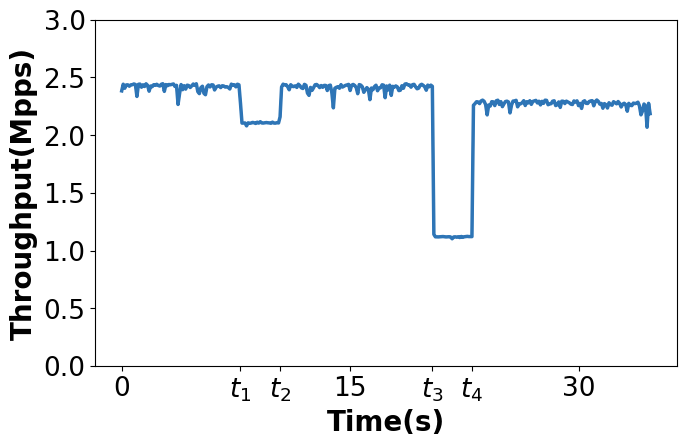

The script that saved this image: (Note: this script raises an exception after producing the figure.)
import numpy as np
import matplotlib.pyplot as plt

plt.rc('font', family='Arial')
# 输入的以空格分隔的字符串
input_string = "2.38397 2.44159 2.4068 2.4353 2.4361 2.42426 2.43613 2.43744 2.44373 2.439 2.33572 2.44097 2.44282 2.4156 2.43647 2.42201 2.44516 2.43158 2.38126 2.42594 2.41996 2.43738 2.43204 2.44103 2.4309 2.42569 2.44112 2.44553 2.3796 2.43857 2.42838 2.43903 2.43689 2.44086 2.44391 2.42206 2.43215 2.26637 2.3604 2.43859 2.39445 2.42857 2.39941 2.43342 2.42998 2.41328 2.42741 2.44331 2.43212 2.44572 2.37743 2.36045 2.4115 2.4242 2.3629 2.35061 2.4205 2.43503 2.41805 2.43656 2.43509 2.39196 2.41682 2.42407 2.42727 2.41256 2.42791 2.42616 2.41696 2.42022 2.41381 2.40036 2.44235 2.43221 2.43675 2.41875 2.44173 2.43608 2.27757 2.10504 2.10532 2.10595 2.08075 2.10721 2.1032 2.10571 2.11105 2.10729 2.10197 2.11283 2.10503 2.11713 2.10602 2.10549 2.10718 2.10967 2.10761 2.10654 2.10377 2.11315 2.1052 2.10481 2.1085 2.10636 2.15869 2.41772 2.44196 2.43536 2.43705 2.41965 2.39374 2.43718 2.42325 2.42097 2.42745 2.41395 2.44177 2.42929 2.41029 2.40464 2.44017 2.43249 2.36458 2.34525 2.41386 2.38847 2.41132 2.43669 2.43929 2.42887 2.41243 2.4301 2.41515 2.43139 2.43084 2.38716 2.42941 2.43366 2.36884 2.2371 2.40707 2.41518 2.42027 2.40675 2.43802 2.4171 2.42457 2.43185 2.43536 2.44007 2.38714 2.43283 2.43963 2.43068 2.41303 2.35951 2.43818 2.43377 2.41954 2.37174 2.39161 2.41214 2.39719 2.30767 2.40842 2.39421 2.42043 2.43296 2.38524 2.40938 2.41117 2.43656 2.43328 2.32485 2.42653 2.39284 2.43348 2.3448 2.42325 2.41598 2.42684 2.41871 2.38637 2.38979 2.42815 2.40678 2.44305 2.44525 2.43512 2.43553 2.41604 2.43771 2.44041 2.41929 2.40213 2.40731 2.43345 2.44074 2.43172 2.41879 2.38978 2.43399 2.41957 2.4336 2.42312 1.14151 1.12042 1.11972 1.11959 1.1205 1.12088 1.12275 1.12106 1.11926 1.11986 1.12108 1.11915 1.10356 1.11893 1.12029 1.11698 1.12095 1.11424 1.12329 1.11612 1.12086 1.12232 1.12421 1.12239 1.12215 1.1222 2.25927 2.27332 2.28958 2.28832 2.27387 2.29672 2.30374 2.29352 2.26491 2.17599 2.26218 2.25233 2.2906 2.28848 2.2567 2.29815 2.30295 2.26668 2.29028 2.2476 2.27127 2.29145 2.29468 2.28749 2.19318 2.26102 2.29562 2.29648 2.30206 2.246 2.2719 2.27237 2.28114 2.29905 2.25737 2.28991 2.27997 2.29871 2.26734 2.29272 2.2974 2.30168 2.27939 2.29411 2.26254 2.29348 2.27604 2.30322 2.30183 2.26427 2.27023 2.27336 2.29454 2.29788 2.25673 2.26355 2.28815 2.24087 2.29514 2.29365 2.27417 2.29496 2.28814 2.28043 2.26919 2.26575 2.29692 2.28642 2.29761 2.25644 2.27548 2.2321 2.29083 2.29813 2.27631 2.27502 2.29191 2.29669 2.29913 2.25489 2.29111 2.3047 2.29278 2.26918 2.27496 2.23384 2.27371 2.26353 2.23568 2.28107 2.26475 2.26002 2.29015 2.28138 2.27217 2.29162 2.27549 2.24473 2.26907 2.27672 2.26446 2.20789 2.27573 2.25919 2.25631 2.2785 2.27374 2.27706 2.2857 2.25425 2.17657 2.2093 2.27004 2.25317 2.06915 2.27619 2.18709"
# 将输入字符串解析成浮点数数组
speeds = [float(speed) for speed in input_string.split()]

# 创建时间数组，间隔为0.1s
time = [i * 0.1 for i in range(len(speeds))]

custom_xticks1 = [15 * i for i in range(len(speeds)//100)]  # 刻度位置
custom_xtick_labels1 = [15*i for i in range(len(speeds)//100)]  # 刻度标签

custom_xticks2 = []
custom_xtick_labels2 = []
for i in range(1, len(speeds)-100):
    if abs(speeds[i]-speeds[i-1]) >= 0.17 :
        custom_xticks2.append(time[i-1])
        custom_xtick_labels2.append("$t_{}$".format(len(custom_xticks2)))

plt.figure(figsize=(7.5,4.5))
plt.yscale('linear')
plt.ylim(0, 3.0)
# plt.xticks(np.arange(0.9, 1.21, 0.05))

plt.tick_params(labelsize=19)
ax1 = plt.gca()
# 创建折线图
plt.plot(time, speeds, linestyle='-')


# 绘制柱状图
plt.plot(time, speeds, linestyle='-', linewidth=2.5, color='#2e75b6', alpha=1)

plt.xlabel('Time(s)', fontweight='bold', fontsize=20)
plt.ylabel('Throughput(Mpps)', fontweight='bold', fontsize=20)

# 设置图例
# plt.legend(loc='lower left', ncol=1, handlelength=3)
# leg = plt.gca().get_legend()
# ltext = leg.get_texts()
# plt.setp(ltext, fontweight='bold', fontsize=20)
plt.xticks(custom_xticks1+custom_xticks2, custom_xtick_labels1+custom_xtick_labels2)
for tick in ax1.xaxis.get_major_ticks():
    if tick.label.get_text() in custom_xtick_labels2:
        tick.label.set_color('red')
        tick.label.set_fontsize(17)

# 设置网格
# ax1.grid(True, linestyle='--', axis='x')
ax1.grid(True, linestyle='--', axis='y')
for i in range(len(custom_xticks2)):
    ax1.axvline(x=custom_xticks2[i], color='r', linestyle='--', label=custom_xtick_labels2[i], linewidth=1.5)
plt.tight_layout()


# 保存图像
plt.savefig('./ExpFigures/dynamic_throughput.pdf')
plt.show()
